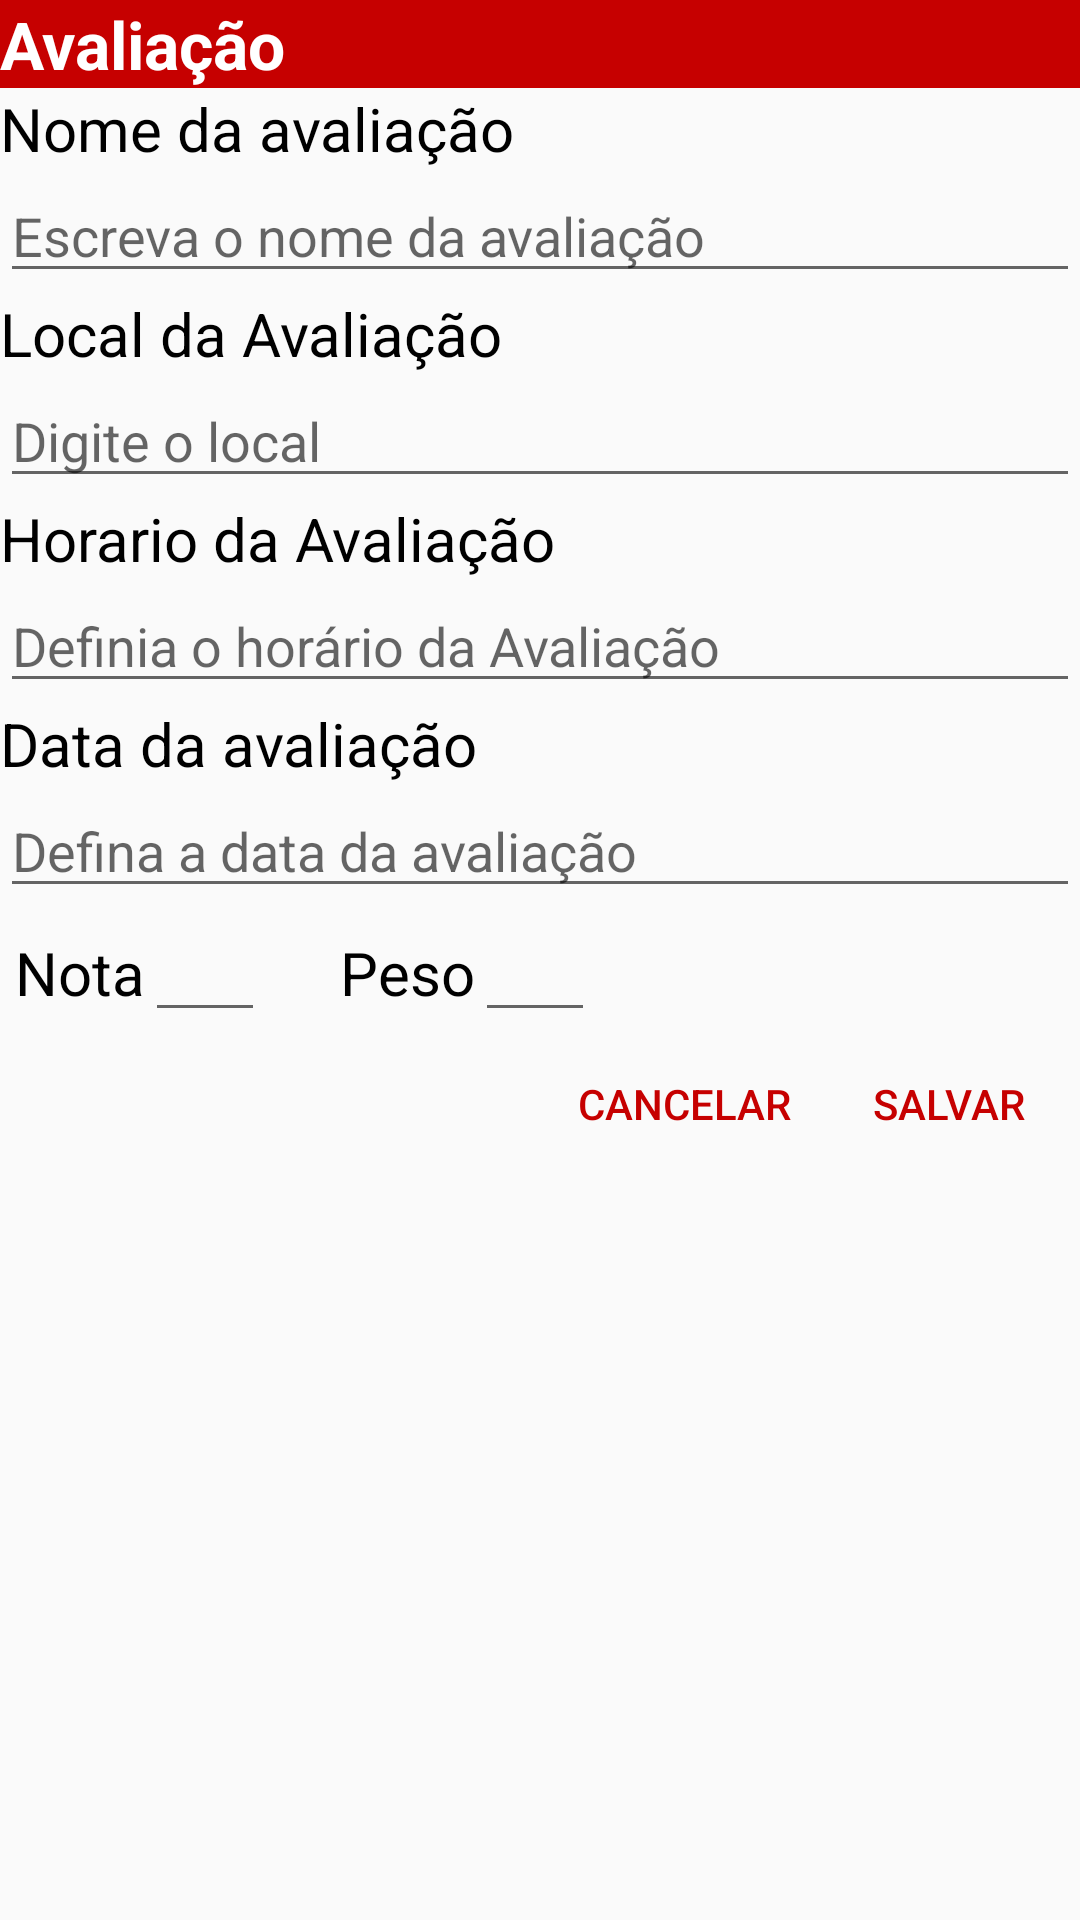

Layout XML and referenced resources for this Android screen:
<!-- AndroidManifest.xml: application theme AppTheme -->
<!-- res/layout/dialog_nova_avaliacao.xml -->
<?xml version="1.0" encoding="utf-8"?>
<LinearLayout
    xmlns:android="http://schemas.android.com/apk/res/android"
    android:layout_width="match_parent"
    android:layout_height="wrap_content"
    android:orientation="vertical">

    <LinearLayout
        android:layout_width="match_parent"
        android:layout_height="wrap_content"
        android:orientation="vertical"
        android:background="@color/colorAccent">

        <TextView
            android:layout_width="match_parent"
            android:layout_height="wrap_content"
            android:id="@+id/dialogTitulo"
            android:text="Avaliação"
            android:textStyle="bold|normal"
            android:textSize="22sp"
            android:layout_marginStart="@dimen/activity_horizontal_margin"
            android:layout_marginLeft="@dimen/activity_horizontal_margin"
            android:layout_marginRight="@dimen/activity_horizontal_margin"
            android:layout_marginBottom="@dimen/activity_vertical_margin"
            android:layout_marginEnd="@dimen/activity_horizontal_margin"
            android:layout_marginTop="@dimen/activity_vertical_margin"
            android:textColor="#FFFFFF" />

    </LinearLayout>

    <TextView
        android:layout_width="match_parent"
        android:layout_height="wrap_content"
        android:textSize="20sp"
        android:textColor="#000000"
        android:layout_marginLeft="@dimen/activity_horizontal_margin"
        android:layout_marginRight="@dimen/activity_horizontal_margin"
        android:layout_marginTop="@dimen/activity_vertical_margin"
        android:text="Nome da avaliação"/>

    <EditText
        android:layout_width="match_parent"
        android:layout_height="wrap_content"
        android:id="@+id/NomeAv"
        android:inputType="text"
        android:hint="Escreva o nome da avaliação"
        android:layout_marginLeft="@dimen/activity_horizontal_margin"
        android:layout_marginRight="@dimen/activity_horizontal_margin"/>

    <TextView
        android:layout_width="match_parent"
        android:layout_height="wrap_content"
        android:textSize="20sp"
        android:textColor="#000000"
        android:text="Local da Avaliação"
        android:layout_marginTop="@dimen/activity_vertical_margin"
        android:layout_marginLeft="@dimen/activity_horizontal_margin"
        android:layout_marginRight="@dimen/activity_horizontal_margin"/>

    <EditText
        android:layout_width="match_parent"
        android:layout_height="wrap_content"
        android:id="@+id/LocalAv"
        android:inputType="text"
        android:hint="Digite o local"
        android:layout_marginLeft="@dimen/activity_horizontal_margin"
        android:layout_marginRight="@dimen/activity_horizontal_margin"/>

    <TextView
        android:layout_width="match_parent"
        android:layout_height="wrap_content"
        android:textSize="20sp"
        android:textColor="#000000"
        android:text="Horario da Avaliação"
        android:layout_marginTop="@dimen/activity_vertical_margin"
        android:layout_marginLeft="@dimen/activity_horizontal_margin"
        android:layout_marginRight="@dimen/activity_horizontal_margin"/>

    <EditText
        android:layout_width="match_parent"
        android:layout_height="wrap_content"
        android:id="@+id/HorarioAv"
        android:focusable="false"
        android:inputType="none"
        android:hint="Definia o horário da Avaliação"
        android:layout_marginLeft="@dimen/activity_horizontal_margin"
        android:layout_marginRight="@dimen/activity_horizontal_margin"/>

    <TextView
        android:layout_width="match_parent"
        android:layout_height="wrap_content"
        android:textSize="20sp"
        android:textColor="#000000"
        android:text="Data da avaliação"
        android:layout_marginTop="@dimen/activity_vertical_margin"
        android:layout_marginLeft="@dimen/activity_horizontal_margin"
        android:layout_marginRight="@dimen/activity_horizontal_margin"/>

    <EditText
        android:layout_width="match_parent"
        android:layout_height="wrap_content"
        android:id="@+id/DataAv"
        android:focusable="false"
        android:inputType="none"
        android:hint="Defina a data da avaliação"
        android:layout_marginLeft="@dimen/activity_horizontal_margin"
        android:layout_marginRight="@dimen/activity_horizontal_margin"/>

    <LinearLayout
        android:layout_width="match_parent"
        android:layout_height="wrap_content"
        android:orientation="horizontal"
        android:layout_gravity="center"
        android:layout_marginTop="@dimen/activity_vertical_margin"
        android:layout_marginLeft="@dimen/activity_horizontal_margin"
        android:layout_marginRight="@dimen/activity_horizontal_margin">

        <TextView
            android:layout_width="wrap_content"
            android:layout_height="wrap_content"
            android:textSize="20sp"
            android:textColor="#000000"
            android:text="Nota"
            android:layout_marginLeft="5dp"
            android:layout_marginStart="5dp"/>

        <EditText
            android:layout_width="40dp"
            android:layout_height="wrap_content"
            android:id="@+id/NotaAv"
            android:inputType="numberDecimal"
            android:layout_marginRight="20dp"
            android:layout_marginEnd="20dp"/>

        <TextView
            android:layout_width="wrap_content"
            android:layout_height="wrap_content"
            android:textSize="20sp"
            android:textColor="#000000"
            android:text="Peso"
            android:layout_marginLeft="5dp"
            android:layout_marginStart="5dp"/>

        <EditText
            android:layout_width="40dp"
            android:layout_height="wrap_content"
            android:id="@+id/PesoAv"
            android:inputType="numberDecimal" />

    </LinearLayout>

    <RelativeLayout
        android:layout_width="match_parent"
        android:layout_height="match_parent"
        android:layout_marginBottom="@dimen/activity_vertical_margin">

        <Button
            android:layout_width="wrap_content"
            android:layout_height="wrap_content"
            android:layout_alignParentEnd="true"
            android:layout_alignParentRight="true"
            android:layout_marginEnd="@dimen/activity_horizontal_margin"
            android:layout_marginRight="@dimen/activity_horizontal_margin"
            android:background="@null"
            android:id="@+id/button_save_evento"
            android:text="Salvar"
            android:textColor="@color/colorAccent"/>

        <Button
            android:layout_width="wrap_content"
            android:layout_height="wrap_content"
            android:background="@null"
            android:id="@+id/button_cancel_evento"
            android:text="Cancelar"
            android:textColor="@color/colorAccent"
            android:layout_toLeftOf="@+id/button_save_evento"
            android:layout_toStartOf="@+id/button_save_evento"
            android:layout_marginLeft="@dimen/activity_horizontal_margin"
            android:layout_marginStart="@dimen/activity_horizontal_margin"/>

    </RelativeLayout>

</LinearLayout>
<!-- resources referenced by this layout -->
<resources>
  <color name="colorAccent">#c60000</color>
  <style name="AppTheme" parent="Theme.AppCompat.Light.DarkActionBar">
          
          <item name="colorPrimary">@color/colorPrimary</item>
          <item name="colorPrimaryDark">@color/colorPrimaryDark</item>
          <item name="colorAccent">@color/colorAccent</item>
          <item name="colorControlActivated">@color/colorAccent</item>
          <item name="colorControlHighlight">@color/colorAccent</item>
      </style>
  <color name="colorPrimary">#1A237E</color>
  <color name="colorPrimaryDark">#303F9F</color>
</resources>
